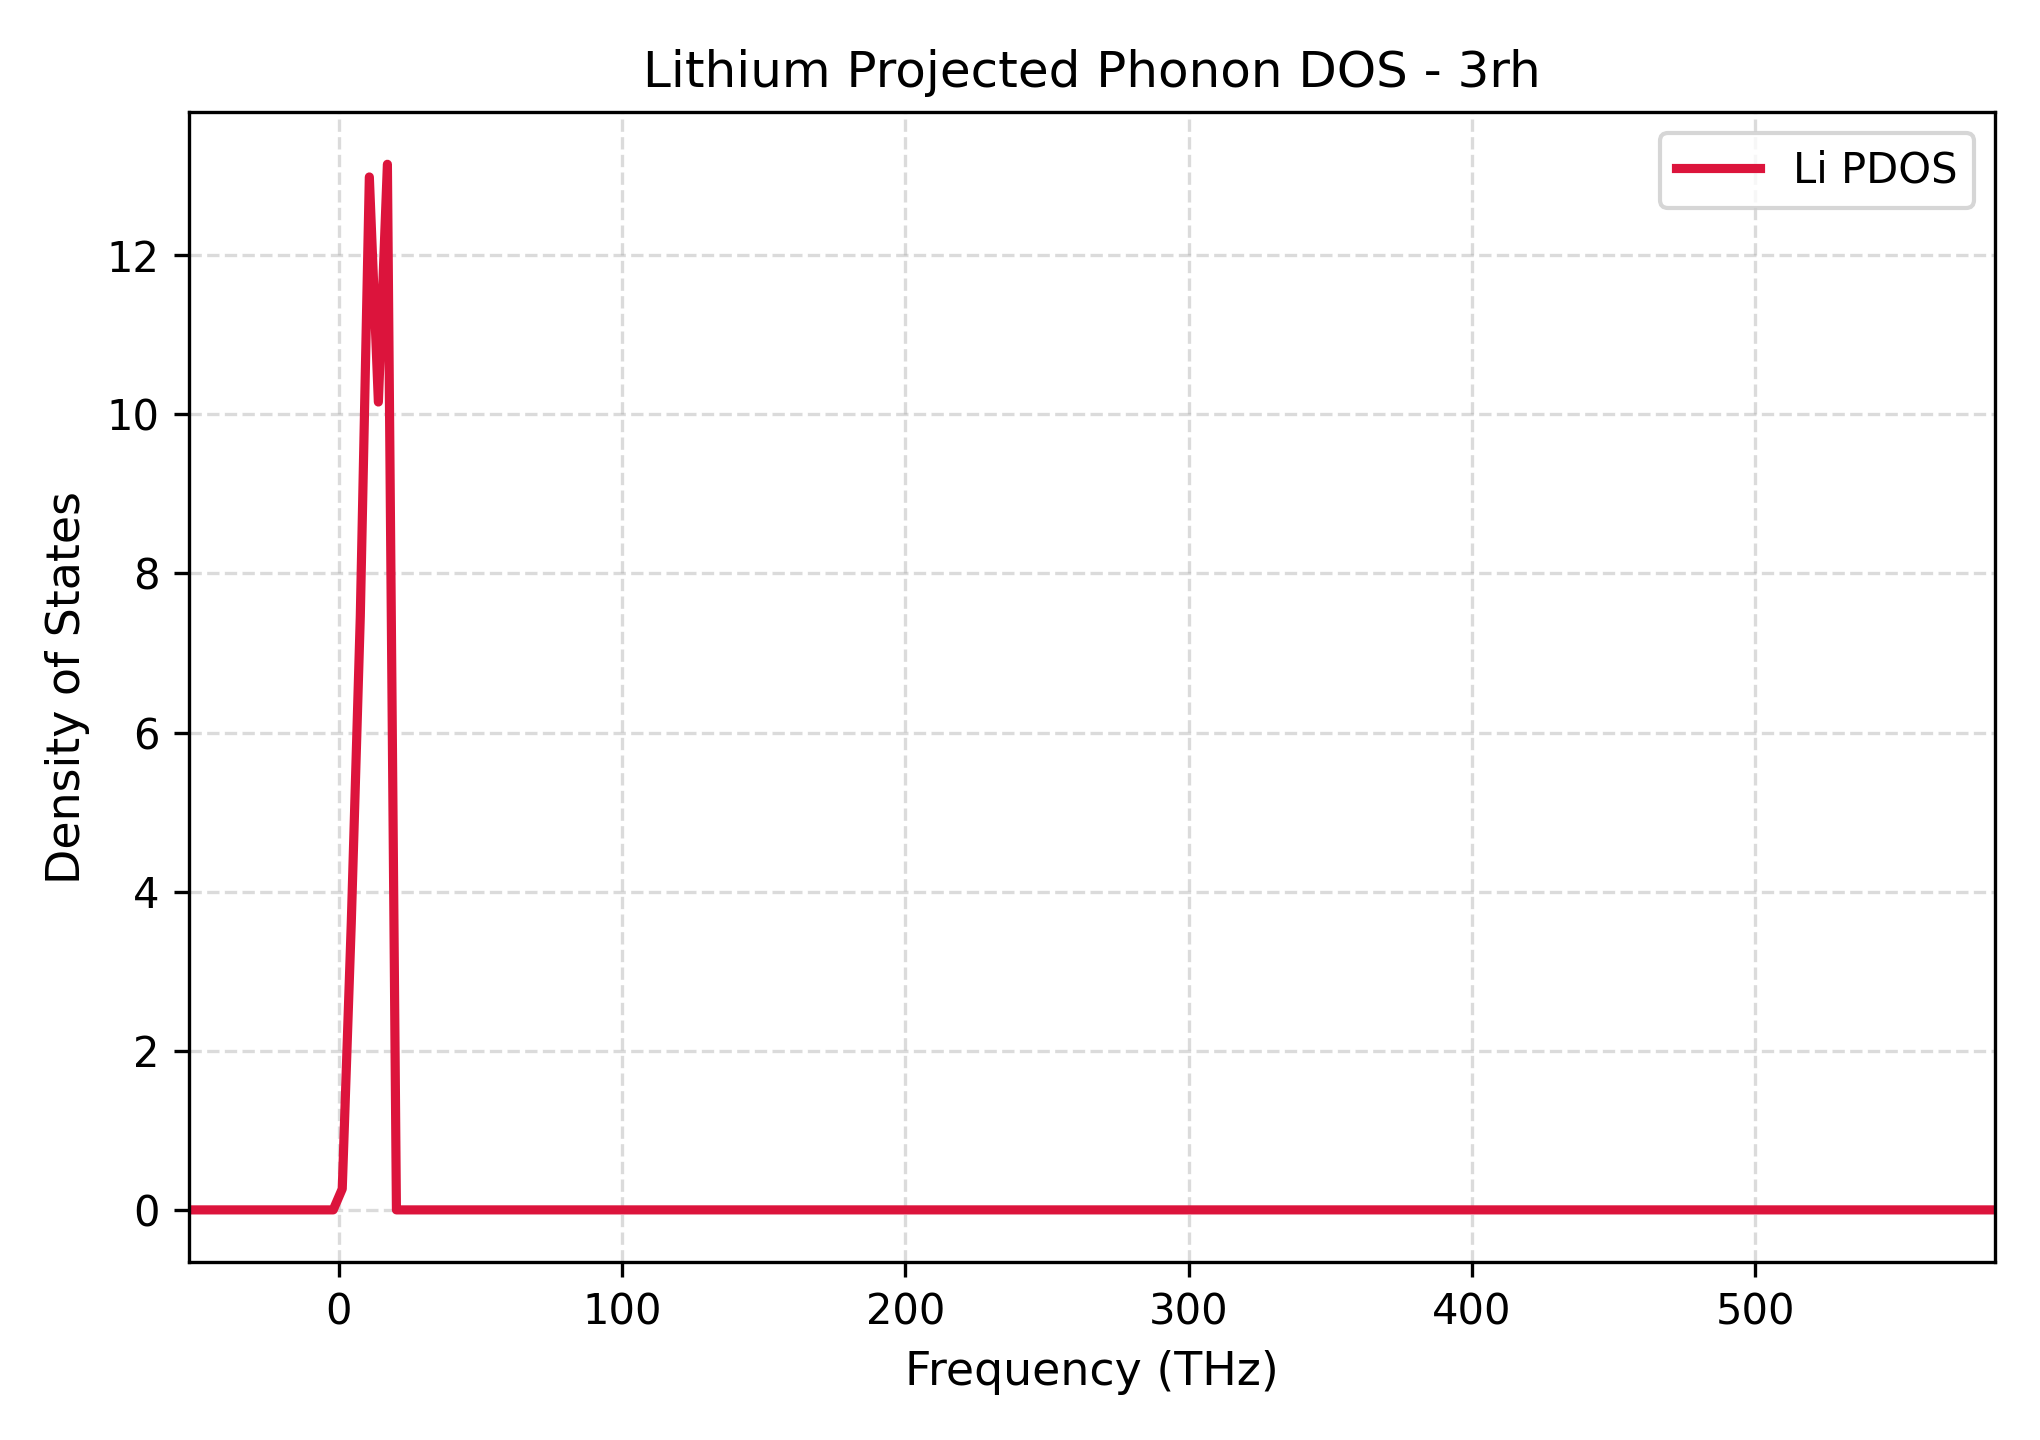

Data behind this chart, as committed beside it:
Frequency_THz, Lithium_PDOS
-53.05, 0.0
-49.86, 0.0
-46.67, 0.0
-43.48, 0.0
-40.29, 0.0
-37.1, 0.0
-33.92, 0.0
-30.73, 0.0
-27.54, 0.0
-24.35, 0.0
-21.16, 0.0
-17.97, 0.0
-14.78, 0.0
-11.6, 0.0
-8.407, 0.0
-5.219, 0.0
-2.03, 0.0
1.158, 0.2641
4.347, 3.605
7.536, 7.463
10.72, 12.98
13.91, 10.16
17.1, 13.14
20.29, 0.0
23.48, 0.0
26.67, 0.0
29.86, 0.0
33.04, 0.0
36.23, 0.0
39.42, 0.0
42.61, 0.0
45.8, 0.0
48.99, 0.0
52.18, 0.0
55.36, 0.0
58.55, 0.0
61.74, 0.0
64.93, 0.0
68.12, 0.0
71.31, 0.0
74.5, 0.0
77.68, 0.0
80.87, 0.0
84.06, 0.0
87.25, 0.0
90.44, 0.0
93.63, 0.0
96.82, 0.0
100, 0.0
103.2, 0.0
106.4, 0.0
109.6, 0.0
112.8, 0.0
115.9, 0.0
119.1, 0.0
122.3, 0.0
125.5, 0.0
128.7, 0.0
131.9, 0.0
135.1, 0.0
... 141 more rows
